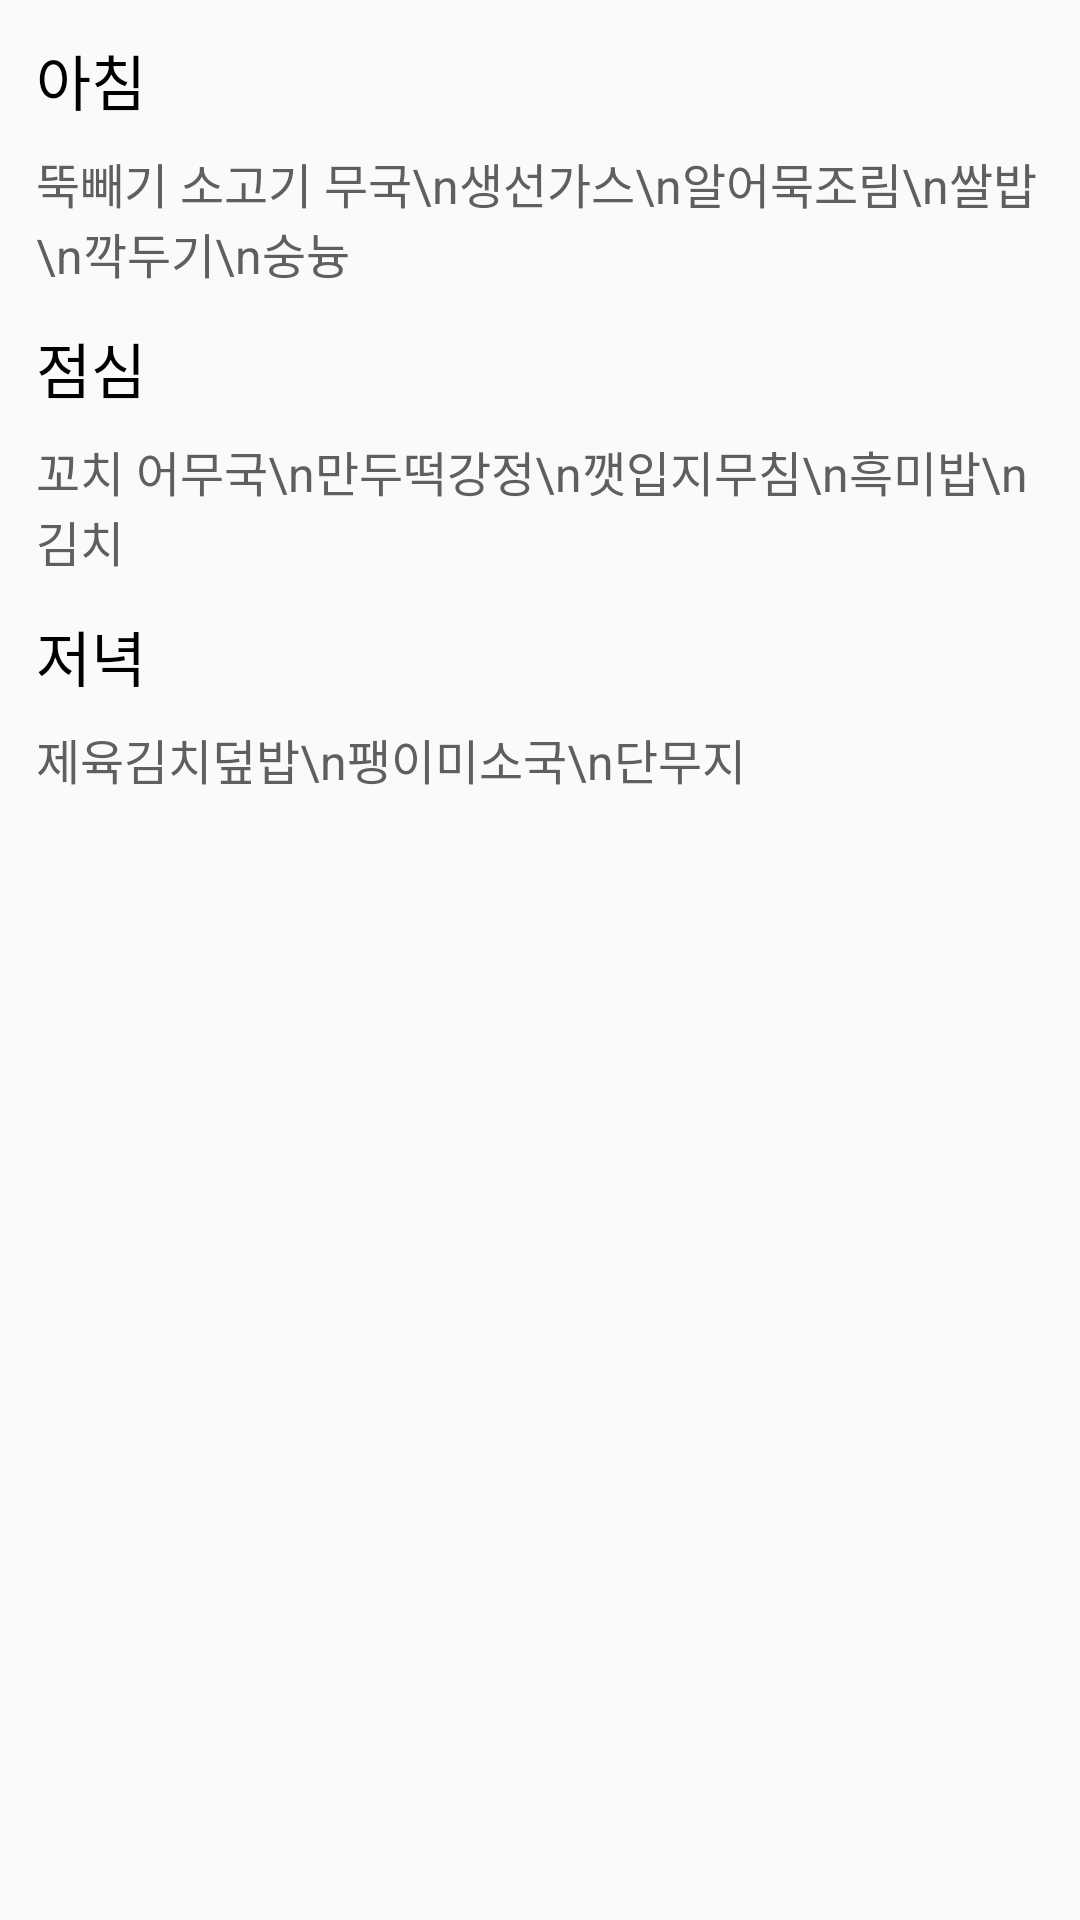

Write the Android layout XML for this screen, with the resource values it uses.
<!-- AndroidManifest.xml: application theme AppTheme -->
<!-- res/layout/card_food.xml -->
<?xml version="1.0" encoding="utf-8"?>
<layout xmlns:android="http://schemas.android.com/apk/res/android">

    <LinearLayout
        android:layout_width="match_parent"
        android:layout_height="wrap_content"
        android:orientation="vertical"
        android:paddingBottom="12dp"
        android:paddingLeft="12dp"
        android:paddingRight="12dp"
        android:paddingTop="12dp">

        <TextView
            android:layout_width="wrap_content"
            android:layout_height="wrap_content"
            android:text="아침"
            android:textColor="@color/black"
            android:textSize="20dp" />

        <TextView
            android:layout_width="wrap_content"
            android:layout_height="wrap_content"
            android:layout_marginTop="8dp"
            android:text="뚝빼기 소고기 무국\n생선가스\n알어묵조림\n쌀밥\n깍두기\n숭늉"
            android:textColor="@color/dark_gray"
            android:textSize="16dp" />

        <TextView
            android:layout_width="wrap_content"
            android:layout_height="wrap_content"
            android:layout_marginTop="12dp"
            android:text="점심"
            android:textColor="@color/black"
            android:textSize="20dp" />

        <TextView
            android:layout_width="wrap_content"
            android:layout_height="wrap_content"
            android:layout_marginTop="8dp"
            android:text="꼬치 어무국\n만두떡강정\n깻입지무침\n흑미밥\n김치"
            android:textColor="@color/dark_gray"
            android:textSize="16dp" />

        <TextView
            android:layout_width="wrap_content"
            android:layout_height="wrap_content"
            android:layout_marginTop="12dp"
            android:text="저녁"
            android:textColor="@color/black"
            android:textSize="20dp" />

        <TextView
            android:layout_width="wrap_content"
            android:layout_height="wrap_content"
            android:layout_marginTop="8dp"
            android:text="제육김치덮밥\n팽이미소국\n단무지"
            android:textColor="@color/dark_gray"
            android:textSize="16dp" />

    </LinearLayout>

</layout>
<!-- resources referenced by this layout -->
<resources>
  <color name="black">#000000</color>
  <color name="dark_gray">#5f5f5f</color>
  <style name="AppTheme" parent="Theme.AppCompat.Light.NoActionBar">
          <item name="colorPrimary">@color/colorPrimary</item>
          <item name="colorPrimaryDark">@color/colorPrimaryDark</item>
          <item name="colorAccent">@color/colorAccent</item>
  
      </style>
  <color name="colorPrimary">#FFC107</color>
  <color name="colorPrimaryDark">#FFA000</color>
  <color name="colorAccent">#da4612</color>
</resources>
